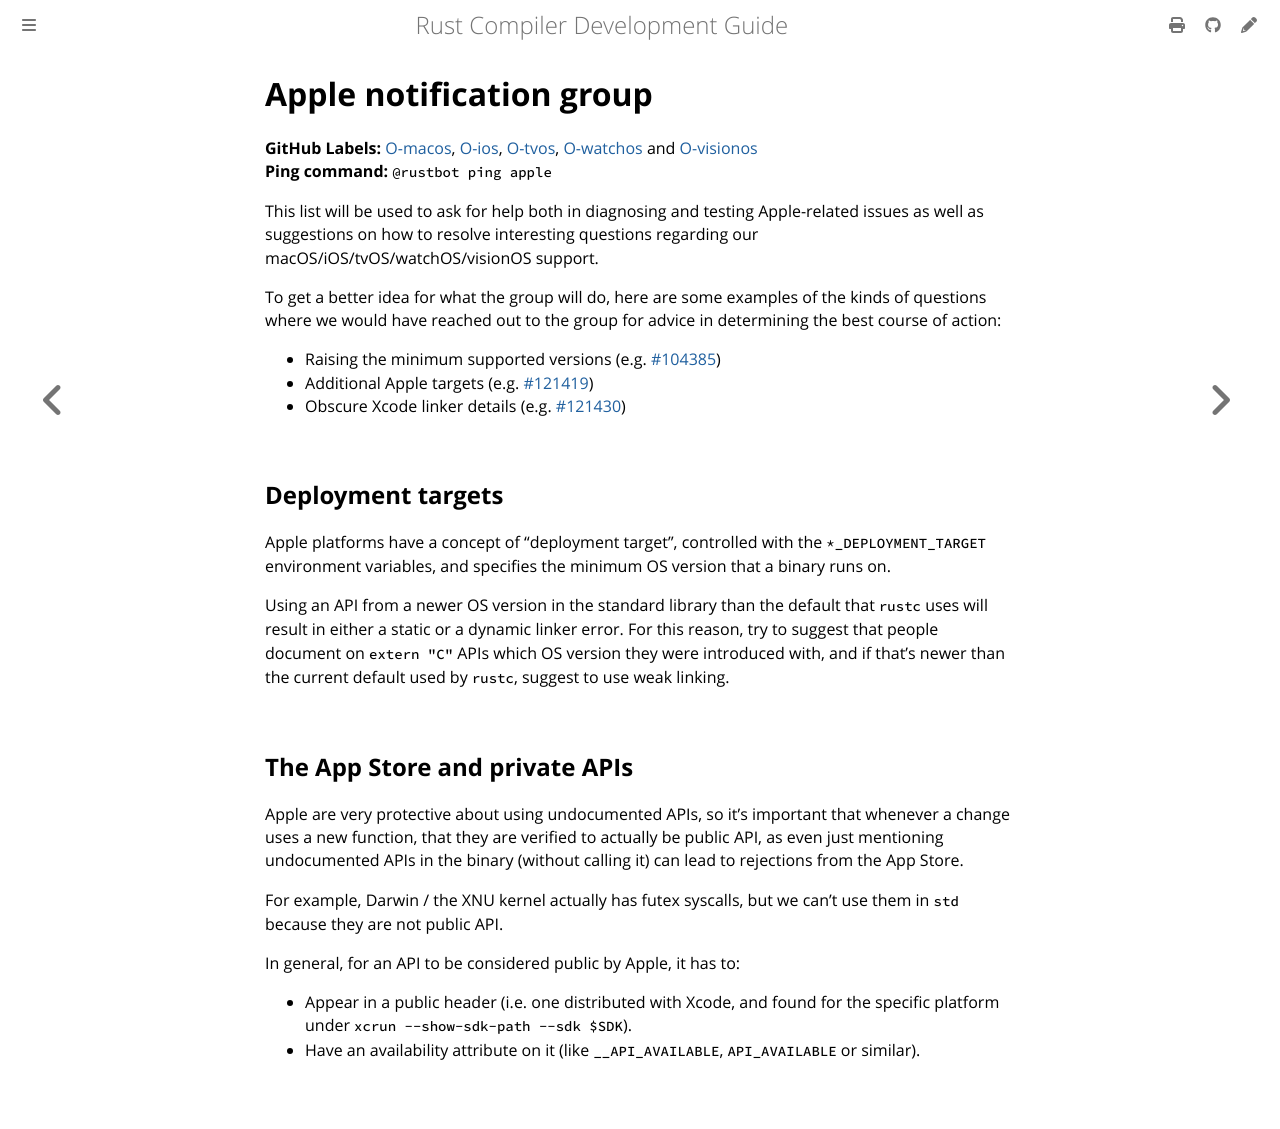

repository: rust-lang/rustc-dev-guide · page: notification-groups/apple.html · generator: mdbook

# Apple notification group

**GitHub Labels:** [O-macos], [O-ios], [O-tvos], [O-watchos] and [O-visionos] <br>
**Ping command:** `@rustbot ping apple`

This list will be used to ask for help both in diagnosing and testing
Apple-related issues as well as suggestions on how to resolve interesting
questions regarding our macOS/iOS/tvOS/watchOS/visionOS support.

To get a better idea for what the group will do, here are some examples of the
kinds of questions where we would have reached out to the group for advice in
determining the best course of action:

* Raising the minimum supported versions (e.g. [#104385])
* Additional Apple targets (e.g. [#121419])
* Obscure Xcode linker details (e.g. [#121430])

[O-macos]: https://github.com/rust-lang/rust/labels/O-macos
[O-ios]: https://github.com/rust-lang/rust/labels/O-ios
[O-tvos]: https://github.com/rust-lang/rust/labels/O-tvos
[O-watchos]: https://github.com/rust-lang/rust/labels/O-watchos
[O-visionos]: https://github.com/rust-lang/rust/labels/O-visionos
[#104385]: https://github.com/rust-lang/rust/pull/104385
[#121419]: https://github.com/rust-lang/rust/pull/121419
[#121430]: https://github.com/rust-lang/rust/pull/121430

## Deployment targets

Apple platforms have a concept of "deployment target", controlled with the
`*_DEPLOYMENT_TARGET` environment variables, and specifies the minimum OS
version that a binary runs on.

Using an API from a newer OS version in the standard library than the default
that `rustc` uses will result in either a static or a dynamic linker error.
For this reason, try to suggest that people document on `extern "C"` APIs
which OS version they were introduced with, and if that's newer than the
current default used by `rustc`, suggest to use weak linking.

## The App Store and private APIs

Apple are very protective about using undocumented APIs, so it's important
that whenever a change uses a new function, that they are verified to actually
be public API, as even just mentioning undocumented APIs in the binary
(without calling it) can lead to rejections from the App Store.

For example, Darwin / the XNU kernel actually has futex syscalls, but we can't
use them in `std` because they are not public API.

In general, for an API to be considered public by Apple, it has to:
- Appear in a public header (i.e. one distributed with Xcode, and found for
  the specific platform under `xcrun --show-sdk-path --sdk $SDK`).
- Have an availability attribute on it (like `__API_AVAILABLE`,
  `API_AVAILABLE` or similar).
